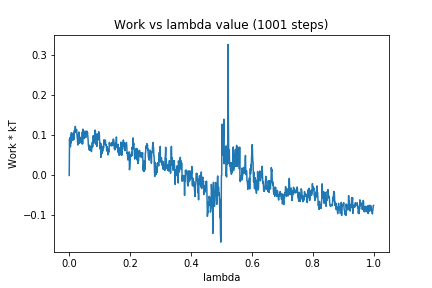

The table this chart was drawn from, first rows:
0, 0.0
1, 0.09063
2, 0.07854
3, 0.09443
4, 0.07176
5, 0.1015
6, 0.08108
7, 0.1068
8, 0.1046
9, 0.09838
10, 0.09797
11, 0.1042
12, 0.08758
13, 0.09743
14, 0.1064
15, 0.09258
16, 0.0902
17, 0.1124
18, 0.1061
19, 0.1105
20, 0.1226
21, 0.113
22, 0.1098
23, 0.108
24, 0.1148
25, 0.1075
26, 0.0961
27, 0.09189
28, 0.07604
29, 0.1023
30, 0.08512
31, 0.083
32, 0.1085
33, 0.08043
34, 0.0845
35, 0.09602
36, 0.0906
37, 0.08735
38, 0.08212
39, 0.08178
40, 0.08749
41, 0.09359
42, 0.07889
43, 0.1088
44, 0.07891
45, 0.1156
46, 0.1009
47, 0.09701
48, 0.09546
49, 0.0923
50, 0.1014
51, 0.1027
52, 0.1109
53, 0.09527
54, 0.09508
55, 0.09455
56, 0.1081
57, 0.1052
58, 0.111
59, 0.1036
60, 0.1073
... 940 more rows
